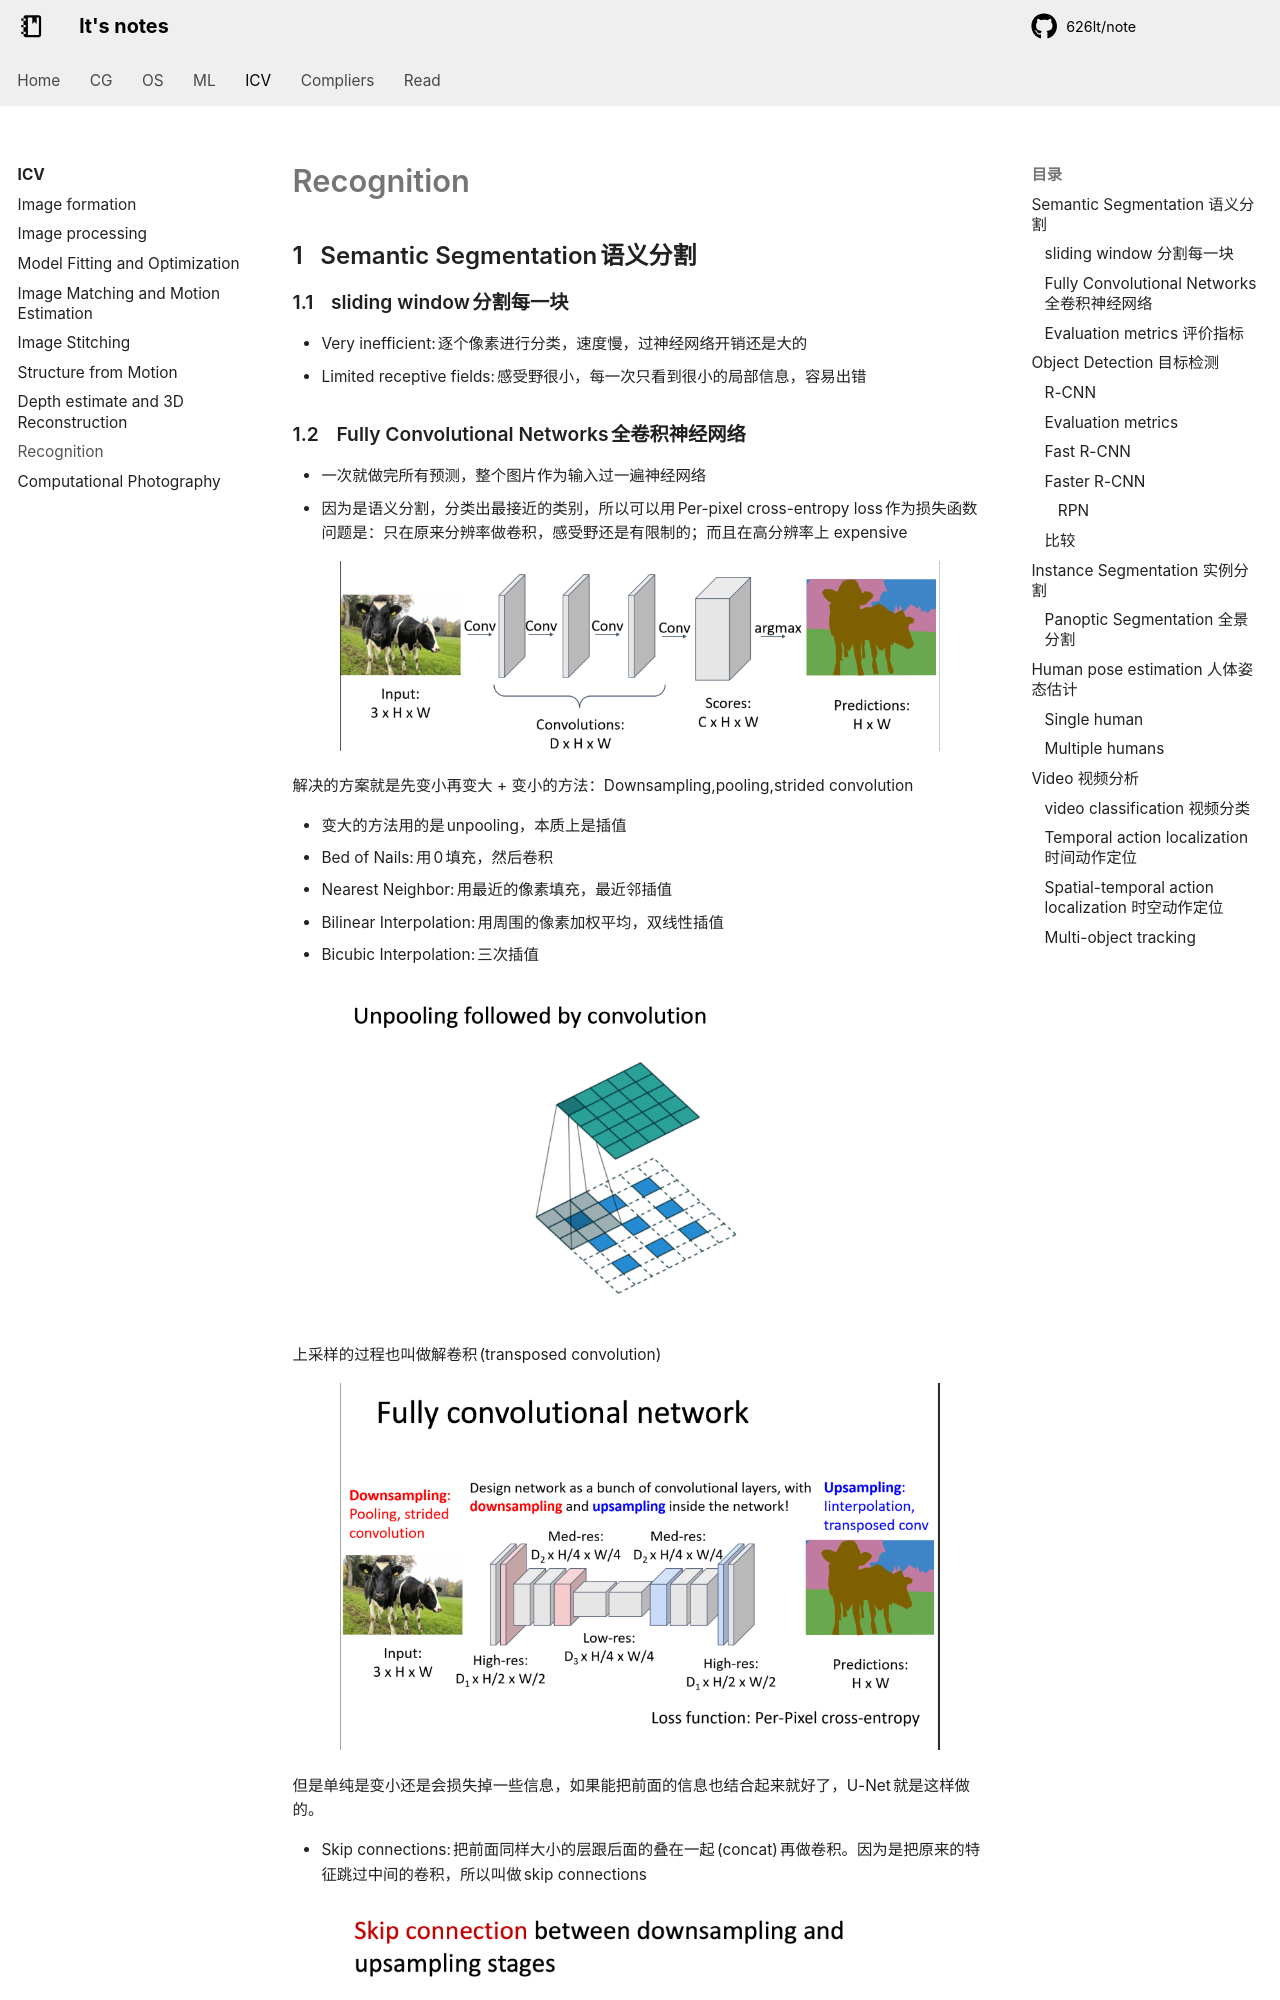

repository: 626lt/note · page: icv/Lec10/index.html · generator: mkdocs

# Recognition

## Semantic Segmentation 语义分割

### sliding window 分割每一块

- Very inefficient:逐个像素进行分类，速度慢，过神经网络开销还是大的
- Limited receptive fields:感受野很小，每一次只看到很小的局部信息，容易出错

### Fully Convolutional Networks 全卷积神经网络

+ 一次就做完所有预测，整个图片作为输入过一遍神经网络
+ 因为是语义分割，分类出最接近的类别，所以可以用 Per-pixel cross-entropy loss 作为损失函数
问题是：只在原来分辨率做卷积，感受野还是有限制的；而且在高分辨率上 expensive 

<center><img src=./figures/2024-11-22-14-43-02.png width=600></center>

解决的方案就是先变小再变大
+ 变小的方法：Downsampling,pooling,strided convolution

+ 变大的方法用的是 unpooling，本质上是插值
  + Bed of Nails: 用0填充，然后卷积
  + Nearest Neighbor: 用最近的像素填充，最近邻插值
  + Bilinear Interpolation: 用周围的像素加权平均，双线性插值
  + Bicubic Interpolation: 三次插值

<center><img src=./figures/2024-11-22-18-07-39.png width=600></center>

上采样的过程也叫做解卷积(transposed convolution)

<center><img src=./figures/2024-11-22-18-08-39.png width=600></center>

但是单纯是变小还是会损失掉一些信息，如果能把前面的信息也结合起来就好了，U-Net就是这样做的。

+ Skip connections: 把前面同样大小的层跟后面的叠在一起(concat)再做卷积。因为是把原来的特征跳过中间的卷积，所以叫做skip connections

<center><img src=./figures/2024-11-22-18-11-12.png width=600></center>

Deep Lab 简介：
